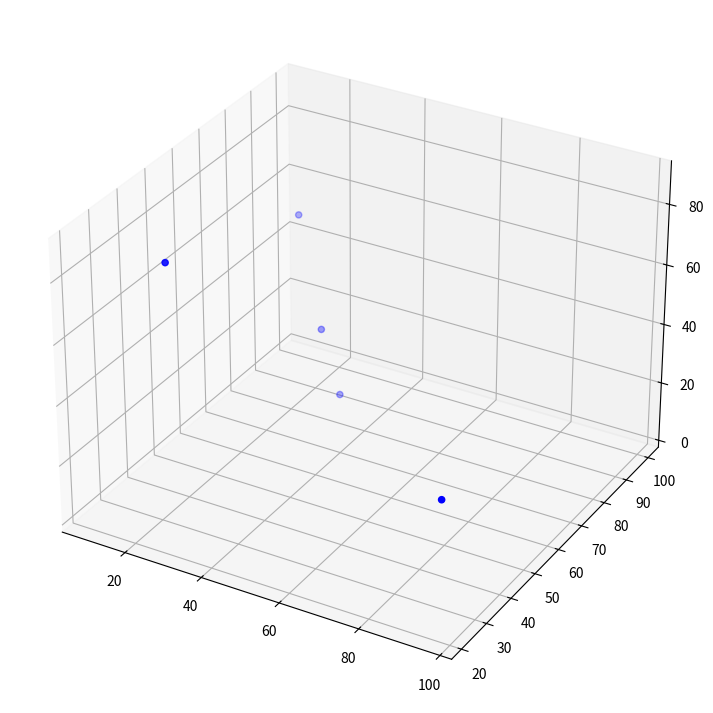

Write the Python code that produced this figure.
import matplotlib.pyplot as plt
from mpl_toolkits.mplot3d import Axes3D
from matplotlib.patches import Circle
import numpy as np



def main():
    # Tạo dữ liệu cho đồ thị 3D
    num_nodes = 5
    initial_positions = np.random.rand(num_nodes, 3) * 100
    initial_velocities = np.random.uniform(-5, 5, size=(5, 3))

    # Tạo một đối tượng subplot 3D
    fig = plt.figure(figsize=(16, 9))
    ax = fig.add_subplot(111, projection='3d')

    # Vẽ các điểm trên đồ thị 3D
    nodes = ax.scatter(initial_positions[:, 0], initial_positions[:, 1], initial_positions[:, 2], color='b')

    ax.set_xlim(0, 100)
    ax.set_ylim(0, 100)
    ax.set_zlim(0, 100)
    # Đặt nhãn cho các trục
    ax.set_xlabel('X')
    ax.set_ylabel('Y')
    ax.set_zlabel('Z')


    # Cập nhật vị trí các node trong mỗi bước thời gian
    for t in range(100):
        plt.cla()
        initial_positions += initial_velocities * 0.1
        nodes._offsets3d = (initial_positions[:, 0], initial_positions[:, 1], initial_positions[:, 2])
        x, y, z = np.reshape(nodes._offsets3d, (3, num_nodes))
        ax.scatter(x, y, z, color='b')
        ax.plot3D(x[:1], y[:1], z[:1], color='r')
        plt.draw()
        for idx in range(num_nodes):
            change_velocity = np.random.uniform(0, 1) < 0.1
            if change_velocity:
                initial_velocities[idx] = np.random.uniform(-1, 1, size=(1, 3))
        plt.pause(0.1)

    # Hiển thị đồ thị 3D
    plt.show()

if __name__ == '__main__':
    main()